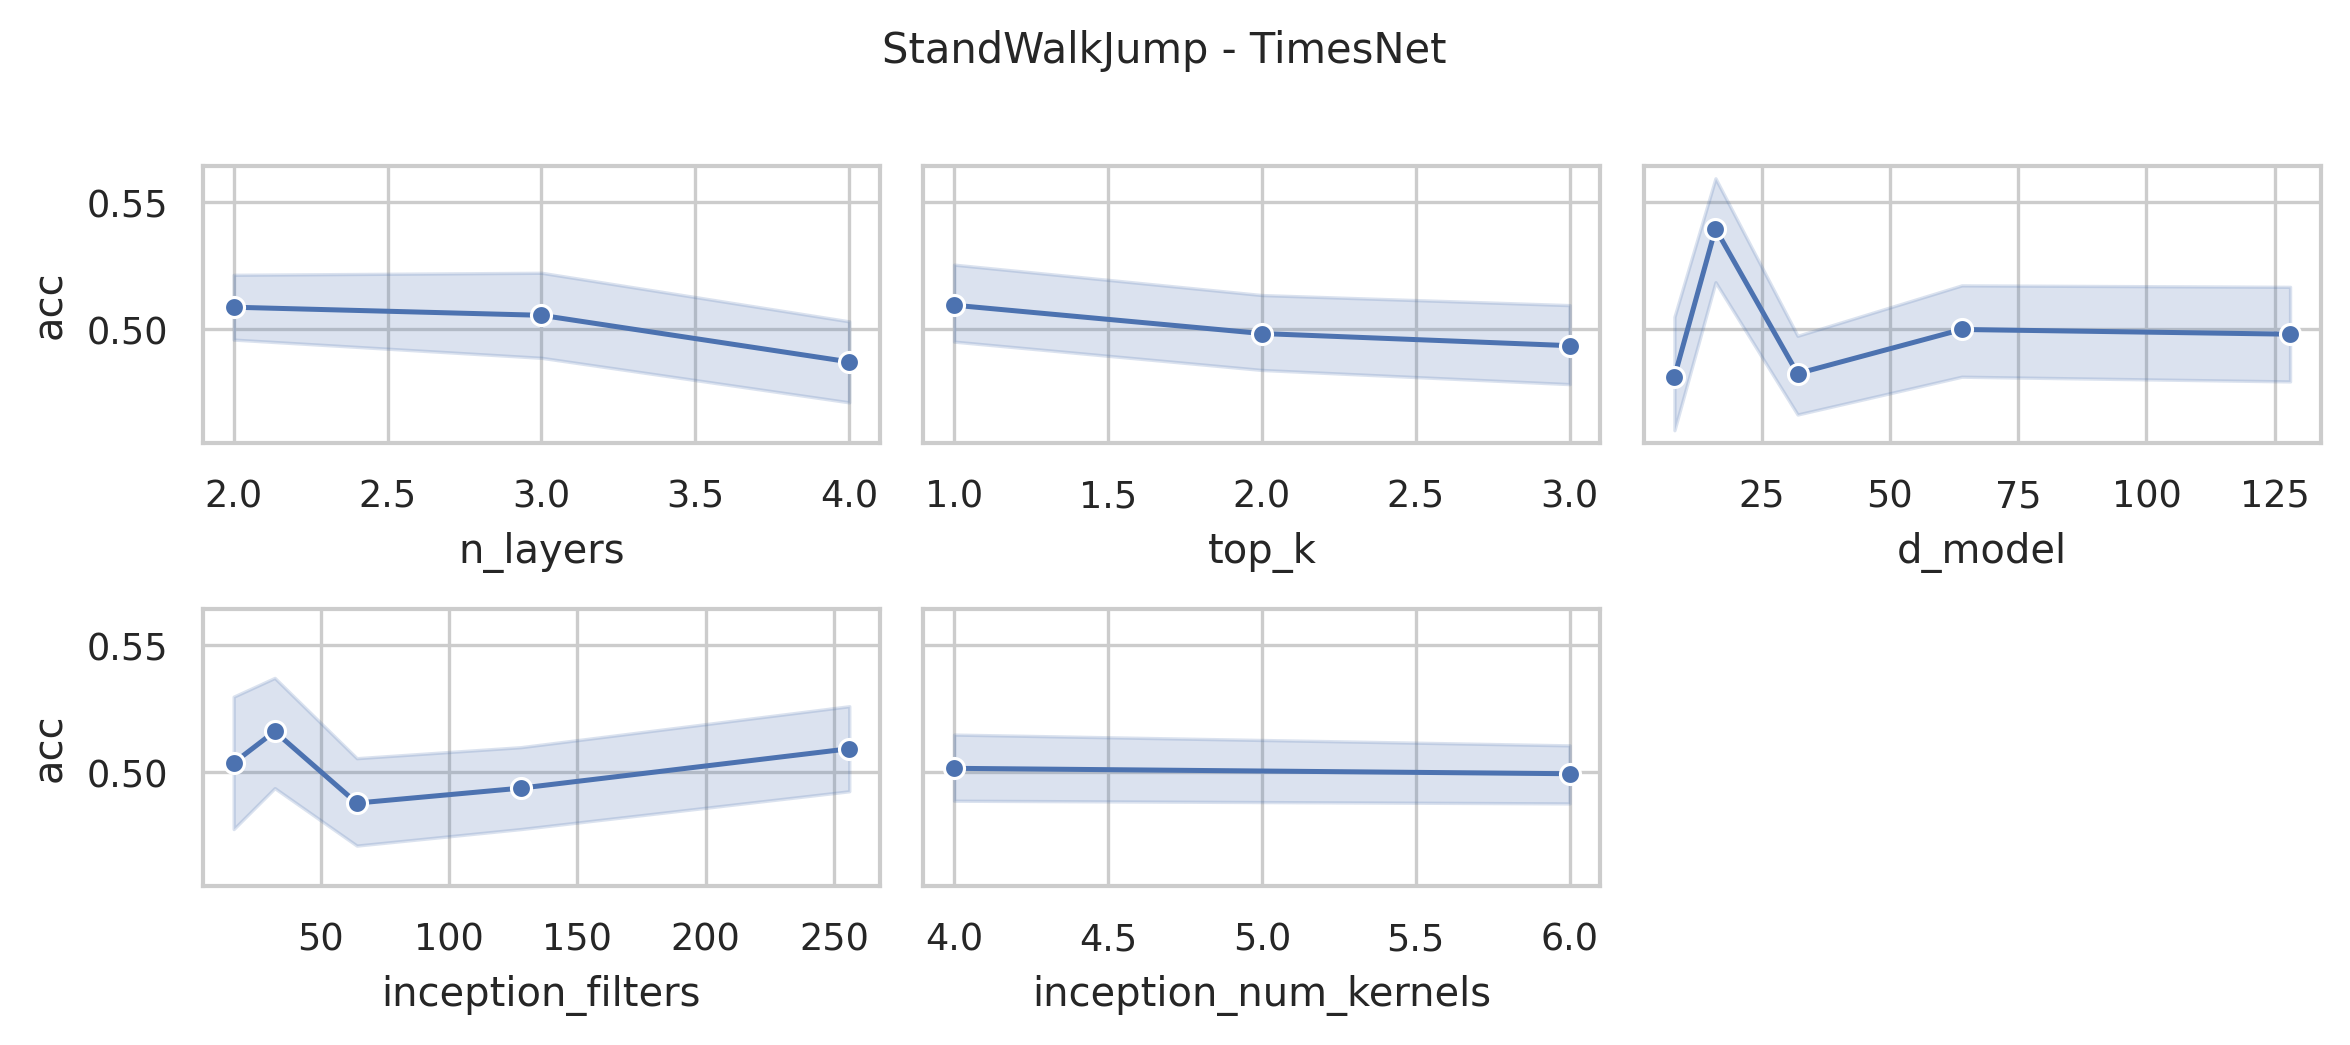

The data file committed next to this chart (first rows):
data_name, model, seq_len, n_layers, d_model, inception_filters, inception_num_kernels, top_k, acc, model_params, model_size (MB)
StandWalkJump, TimesNet, 2500, 4, 128, 256, 6, 3, 0.5333, 75944707, 292.2
StandWalkJump, TimesNet, 2500, 4, 128, 256, 4, 3, 0.5333, 22988547, 90.16
StandWalkJump, TimesNet, 2500, 4, 128, 256, 6, 2, 0.4667, 75944707, 292.2
StandWalkJump, TimesNet, 2500, 4, 128, 256, 4, 2, 0.4667, 22988547, 90.16
StandWalkJump, TimesNet, 2500, 4, 128, 256, 6, 1, 0.4667, 75944707, 292.2
StandWalkJump, TimesNet, 2500, 4, 128, 256, 4, 1, 0.4667, 22988547, 90.16
StandWalkJump, TimesNet, 2500, 4, 128, 128, 6, 3, 0.4667, 38455043, 149.2
StandWalkJump, TimesNet, 2500, 4, 128, 128, 4, 3, 0.5333, 11976451, 48.15
StandWalkJump, TimesNet, 2500, 4, 128, 128, 6, 2, 0.4667, 38455043, 149.2
StandWalkJump, TimesNet, 2500, 4, 128, 128, 4, 2, 0.6, 11976451, 48.15
StandWalkJump, TimesNet, 2500, 4, 128, 128, 6, 1, 0.4667, 38455043, 149.2
StandWalkJump, TimesNet, 2500, 4, 128, 128, 4, 1, 0.4667, 11976451, 48.15
StandWalkJump, TimesNet, 2500, 4, 64, 256, 6, 3, 0.4667, 37975427, 146.1
StandWalkJump, TimesNet, 2500, 4, 64, 256, 4, 3, 0.6, 11496323, 45.1
StandWalkJump, TimesNet, 2500, 4, 64, 256, 6, 2, 0.4667, 37975427, 146.1
StandWalkJump, TimesNet, 2500, 4, 64, 256, 4, 2, 0.6, 11496323, 45.1
StandWalkJump, TimesNet, 2500, 4, 64, 256, 6, 1, 0.4667, 37975427, 146.1
StandWalkJump, TimesNet, 2500, 4, 64, 256, 4, 1, 0.6, 11496323, 45.1
StandWalkJump, TimesNet, 2500, 4, 64, 128, 6, 3, 0.5333, 19229059, 74.61
StandWalkJump, TimesNet, 2500, 4, 64, 128, 4, 3, 0.4667, 5989251, 24.09
StandWalkJump, TimesNet, 2500, 4, 64, 128, 6, 2, 0.6, 19229059, 74.61
StandWalkJump, TimesNet, 2500, 4, 64, 128, 4, 2, 0.4, 5989251, 24.09
StandWalkJump, TimesNet, 2500, 4, 64, 128, 6, 1, 0.5333, 19229059, 74.61
StandWalkJump, TimesNet, 2500, 4, 64, 128, 4, 1, 0.4, 5989251, 24.09
StandWalkJump, TimesNet, 2500, 4, 64, 64, 6, 3, 0.5333, 9855875, 38.85
StandWalkJump, TimesNet, 2500, 4, 64, 64, 4, 3, 0.3333, 3235715, 13.59
StandWalkJump, TimesNet, 2500, 4, 64, 64, 6, 2, 0.4667, 9855875, 38.85
StandWalkJump, TimesNet, 2500, 4, 64, 64, 4, 2, 0.4, 3235715, 13.59
StandWalkJump, TimesNet, 2500, 4, 64, 64, 6, 1, 0.4667, 9855875, 38.85
StandWalkJump, TimesNet, 2500, 4, 64, 64, 4, 1, 0.5333, 3235715, 13.59
StandWalkJump, TimesNet, 2500, 4, 32, 128, 6, 3, 0.5333, 9616067, 37.33
StandWalkJump, TimesNet, 2500, 4, 32, 128, 4, 3, 0.4, 2995651, 12.06
StandWalkJump, TimesNet, 2500, 4, 32, 128, 6, 2, 0.5333, 9616067, 37.33
StandWalkJump, TimesNet, 2500, 4, 32, 128, 4, 2, 0.4667, 2995651, 12.06
StandWalkJump, TimesNet, 2500, 4, 32, 128, 6, 1, 0.4667, 9616067, 37.33
StandWalkJump, TimesNet, 2500, 4, 32, 128, 4, 1, 0.3333, 2995651, 12.06
StandWalkJump, TimesNet, 2500, 4, 32, 64, 6, 3, 0.4667, 4928707, 19.45
StandWalkJump, TimesNet, 2500, 4, 32, 64, 4, 3, 0.4667, 1618371, 6.81
StandWalkJump, TimesNet, 2500, 4, 32, 64, 6, 2, 0.4667, 4928707, 19.45
StandWalkJump, TimesNet, 2500, 4, 32, 64, 4, 2, 0.4667, 1618371, 6.81
StandWalkJump, TimesNet, 2500, 4, 32, 64, 6, 1, 0.5333, 4928707, 19.45
StandWalkJump, TimesNet, 2500, 4, 32, 64, 4, 1, 0.5333, 1618371, 6.81
StandWalkJump, TimesNet, 2500, 4, 32, 32, 6, 3, 0.4667, 2585027, 10.51
StandWalkJump, TimesNet, 2500, 4, 32, 32, 4, 3, 0.4, 929731, 4.18
StandWalkJump, TimesNet, 2500, 4, 32, 32, 6, 2, 0.4667, 2585027, 10.51
StandWalkJump, TimesNet, 2500, 4, 32, 32, 4, 2, 0.4, 929731, 4.18
StandWalkJump, TimesNet, 2500, 4, 32, 32, 6, 1, 0.4667, 2585027, 10.51
StandWalkJump, TimesNet, 2500, 4, 32, 32, 4, 1, 0.4667, 929731, 4.18
StandWalkJump, TimesNet, 2500, 4, 16, 64, 6, 3, 0.6667, 2465123, 9.74
StandWalkJump, TimesNet, 2500, 4, 16, 64, 4, 3, 0.5333, 809699, 3.42
StandWalkJump, TimesNet, 2500, 4, 16, 64, 6, 2, 0.6, 2465123, 9.74
StandWalkJump, TimesNet, 2500, 4, 16, 64, 4, 2, 0.5333, 809699, 3.42
StandWalkJump, TimesNet, 2500, 4, 16, 64, 6, 1, 0.6667, 2465123, 9.74
StandWalkJump, TimesNet, 2500, 4, 16, 64, 4, 1, 0.4667, 809699, 3.42
StandWalkJump, TimesNet, 2500, 4, 16, 32, 6, 3, 0.4, 1292899, 5.27
StandWalkJump, TimesNet, 2500, 4, 16, 32, 4, 3, 0.4667, 465123, 2.1
StandWalkJump, TimesNet, 2500, 4, 16, 32, 6, 2, 0.4, 1292899, 5.27
StandWalkJump, TimesNet, 2500, 4, 16, 32, 4, 2, 0.4667, 465123, 2.1
StandWalkJump, TimesNet, 2500, 4, 16, 32, 6, 1, 0.4667, 1292899, 5.27
StandWalkJump, TimesNet, 2500, 4, 16, 32, 4, 1, 0.5333, 465123, 2.1
... 192 more rows
